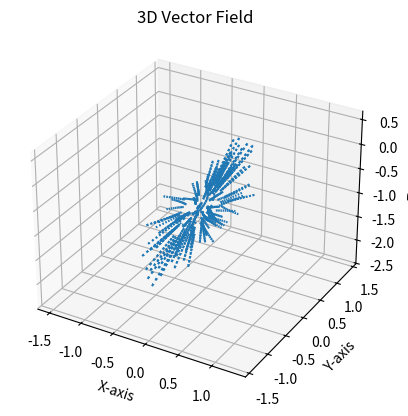

This figure's Python source:
from matplotlib import pyplot as plt
import numpy as np


CONSTAN_FACTOR = 100
input_list = []
output_list = []
pace = [
  [0.00000, 0.00000, 0.43701, 0.49491, 0.53393, 0.49912, 0.46997, -0.12721, 0.07675, -0.95545, -0.25301, 0.18682, -1.14403, -0.19362, 0.14030, -0.77823, -0.09528, 0.05437, -0.97596],
  [0.01641, 0.00223, 0.43771, 0.48959, 0.53669, 0.50119, 0.47018, -0.12680, 0.11820, -0.94606, -0.28172, 0.03357, -1.16456, -0.20247, 0.17747, -0.77104, -0.09744, -0.05174, -0.93399],
  [0.03278, 0.00476, 0.43896, 0.48274, 0.53845, 0.50530, 0.47084, -0.12518, 0.15584, -0.92492, -0.30683, -0.11684, -1.15057, -0.21314, 0.22216, -0.76688, -0.10566, -0.14981, -0.88721],
  [0.04882, 0.00706, 0.44055, 0.47656, 0.53895, 0.50939, 0.47217, -0.12177, 0.19077, -0.89664, -0.31713, -0.25529, -1.10780, -0.22449, 0.26890, -0.75917, -0.11668, -0.23940, -0.83319],
  [0.06588, 0.00883, 0.44210, 0.47093, 0.53858, 0.51304, 0.47428, -0.12087, 0.22330, -0.86296, -0.31269, -0.35342, -1.05107, -0.23663, 0.31297, -0.74403, -0.12989, -0.31593, -0.77429],
  [0.08286, 0.01033, 0.44397, 0.46634, 0.53774, 0.51543, 0.47717, -0.12319, 0.25043, -0.82652, -0.29625, -0.41874, -0.97904, -0.24941, 0.35253, -0.72424, -0.13472, -0.37088, -0.71971],
  [0.09884, 0.01171, 0.44605, 0.46371, 0.53747, 0.51525, 0.48022, -0.12780, 0.26864, -0.79123, -0.27806, -0.47452, -0.91527, -0.26153, 0.38053, -0.69634, -0.13017, -0.40471, -0.67348],
  [0.11564, 0.01337, 0.44783, 0.46172, 0.53682, 0.51397, 0.48422, -0.13502, 0.28660, -0.75117, -0.28068, -0.51479, -0.83098, -0.27053, 0.40688, -0.66852, -0.11715, -0.41160, -0.63590],
  [0.13247, 0.01557, 0.44866, 0.46017, 0.53653, 0.51145, 0.48867, -0.14270, 0.30399, -0.71655, -0.21607, -0.52903, -0.77176, -0.27539, 0.43360, -0.64668, -0.10623, -0.37913, -0.63582],
  [0.14967, 0.01760, 0.44808, 0.45870, 0.53617, 0.50991, 0.49205, -0.14760, 0.32861, -0.68749, -0.16653, -0.50534, -0.73515, -0.27867, 0.47223, -0.65260, -0.10817, -0.30617, -0.68954],
  [0.16688, 0.01936, 0.44679, 0.45801, 0.53697, 0.50846, 0.49332, -0.14926, 0.35277, -0.66859, -0.14587, -0.46223, -0.71030, -0.27905, 0.52277, -0.69369, -0.10386, -0.25300, -0.72486],
  [0.18457, 0.02113, 0.44491, 0.45884, 0.53861, 0.50792, 0.49131, -0.14788, 0.37881, -0.65994, -0.12952, -0.41299, -0.68721, -0.26795, 0.55542, -0.74544, -0.10247, -0.19779, -0.76080],
  [0.20315, 0.02255, 0.44338, 0.46159, 0.54103, 0.50733, 0.48666, -0.14168, 0.40260, -0.65184, -0.16240, -0.34246, -0.76043, -0.24415, 0.54899, -0.78040, -0.10484, -0.15274, -0.78151],
  [0.22288, 0.02351, 0.44195, 0.46521, 0.54355, 0.50682, 0.48089, -0.13629, 0.42854, -0.65674, -0.16512, -0.29743, -0.79699, -0.22199, 0.52110, -0.82139, -0.10857, -0.11585, -0.79425],
  [0.24349, 0.02420, 0.44024, 0.46907, 0.54564, 0.50727, 0.47426, -0.12753, 0.44960, -0.68466, -0.17700, -0.23585, -0.84852, -0.21056, 0.47836, -0.87137, -0.11339, -0.07894, -0.80477],
  [0.26441, 0.02473, 0.43823, 0.47325, 0.54703, 0.50712, 0.46865, -0.11968, 0.45798, -0.76842, -0.19037, -0.17536, -0.89554, -0.20650, 0.44393, -0.92752, -0.11522, -0.04086, -0.81465],
  [0.28558, 0.02464, 0.43620, 0.47835, 0.54689, 0.50616, 0.46464, -0.12197, 0.43800, -0.86342, -0.19421, -0.11435, -0.93678, -0.19062, 0.40079, -0.97485, -0.11837, -0.00403, -0.82084],
  [0.30563, 0.02398, 0.43551, 0.48404, 0.54571, 0.50448, 0.46196, -0.12253, 0.41137, -0.95532, -0.19119, -0.06019, -0.96439, -0.17122, 0.33514, -1.00492, -0.11824, 0.02713, -0.81663],
  [0.32565, 0.02340, 0.43543, 0.48863, 0.54314, 0.50286, 0.46192, -0.12639, 0.37667, -1.06982, -0.18340, -0.00535, -0.97909, -0.16186, 0.24489, -1.00477, -0.11752, 0.06483, -0.81530],
  [0.34513, 0.02264, 0.43600, 0.49248, 0.53972, 0.50166, 0.46315, -0.13757, 0.29075, -1.15527, -0.17385, 0.04504, -0.97993, -0.16089, 0.14852, -0.98629, -0.11866, 0.10202, -0.80805],
  [0.36352, 0.02156, 0.43678, 0.49651, 0.53506, 0.50047, 0.46553, -0.14822, 0.15752, -1.19552, -0.16643, 0.09010, -0.97221, -0.16121, 0.04991, -0.95571, -0.12166, 0.14042, -0.79969],
  [0.38133, 0.01988, 0.43839, 0.50053, 0.52944, 0.49854, 0.46971, -0.15608, 0.00492, -1.19387, -0.15410, 0.13039, -0.95309, -0.16926, -0.05029, -0.90903, -0.12653, 0.17847, -0.78722],
  [0.39841, 0.01837, 0.44059, 0.50384, 0.52281, 0.49739, 0.47479, -0.15983, -0.13783, -1.15844, -0.14303, 0.16753, -0.92657, -0.18165, -0.14768, -0.85218, -0.13280, 0.21770, -0.77474],
  [0.41513, 0.01669, 0.44294, 0.50649, 0.51629, 0.49694, 0.47954, -0.15788, -0.25191, -1.09422, -0.13183, 0.19619, -0.88943, -0.19374, -0.23443, -0.78796, -0.14329, 0.25547, -0.75380],
  [0.43177, 0.01473, 0.44521, 0.50907, 0.51037, 0.49701, 0.48306, -0.15548, -0.33574, -1.01839, -0.12400, 0.22032, -0.84860, -0.20385, -0.30441, -0.72873, -0.15418, 0.28667, -0.72651],
  [0.44802, 0.01314, 0.44760, 0.51097, 0.50622, 0.49819, 0.48420, -0.15480, -0.40127, -0.95462, -0.12135, 0.23766, -0.80623, -0.20927, -0.35212, -0.67100, -0.16640, 0.31242, -0.69448],
  [0.46489, 0.01140, 0.45021, 0.51169, 0.50451, 0.49981, 0.48356, -0.14707, -0.45308, -0.87697, -0.11954, 0.25095, -0.75704, -0.21183, -0.38106, -0.61525, -0.17028, 0.33364, -0.66014],
  [0.48202, 0.00922, 0.45259, 0.51313, 0.50273, 0.50274, 0.48085, -0.08334, -0.47429, -0.78665, -0.12094, 0.26006, -0.70915, -0.19570, -0.37232, -0.58446, -0.17731, 0.34955, -0.62396],
  [0.49978, 0.00692, 0.45301, 0.51399, 0.49995, 0.50649, 0.47889, -0.03442, -0.44226, -0.72261, -0.12344, 0.27515, -0.66283, -0.19484, -0.31002, -0.61017, -0.18530, 0.38462, -0.62481],
  [0.51793, 0.00522, 0.45155, 0.51416, 0.49704, 0.50996, 0.47805, -0.03327, -0.39805, -0.70482, -0.12444, 0.29801, -0.62361, -0.20098, -0.25119, -0.65274, -0.19097, 0.44064, -0.67343],
  [0.53748, 0.00395, 0.44913, 0.51411, 0.49529, 0.51164, 0.47813, -0.07110, -0.32111, -0.76216, -0.12382, 0.32680, -0.59657, -0.19979, -0.19735, -0.68530, -0.18261, 0.49555, -0.73822],
  [0.55659, 0.00280, 0.44697, 0.51485, 0.49644, 0.50985, 0.47805, -0.07549, -0.26493, -0.80317, -0.11877, 0.35467, -0.59078, -0.20209, -0.14052, -0.72329, -0.16125, 0.51232, -0.79071],
  [0.57577, 0.00167, 0.44507, 0.51650, 0.49783, 0.50696, 0.47789, -0.07131, -0.21348, -0.82662, -0.11386, 0.37332, -0.60466, -0.19963, -0.08971, -0.74502, -0.14228, 0.49408, -0.83879],
  [0.59497, 0.00154, 0.44312, 0.51800, 0.50013, 0.50330, 0.47774, -0.08576, -0.15562, -0.87133, -0.11535, 0.37462, -0.65372, -0.20273, -0.04893, -0.76230, -0.12839, 0.46938, -0.90473],
  [0.61400, 0.00191, 0.44160, 0.51843, 0.50324, 0.49974, 0.47774, -0.09484, -0.10177, -0.90486, -0.12731, 0.36711, -0.75677, -0.20671, -0.01317, -0.77205, -0.11790, 0.43685, -0.97024],
  [0.63303, 0.00233, 0.44009, 0.51746, 0.50557, 0.49713, 0.47905, -0.10425, -0.04639, -0.92873, -0.14730, 0.35852, -0.86271, -0.21267, 0.02886, -0.78466, -0.10501, 0.39079, -1.01703],
  [0.65155, 0.00263, 0.43886, 0.51586, 0.50831, 0.49492, 0.48016, -0.11146, 0.00547, -0.94503, -0.18348, 0.32590, -0.98252, -0.21663, 0.07145, -0.79413, -0.09216, 0.31946, -1.04176],
  [0.67005, 0.00126, 0.43824, 0.51299, 0.51174, 0.49342, 0.48113, -0.12047, 0.05387, -0.95210, -0.21892, 0.23998, -1.07604, -0.22485, 0.10828, -0.79239, -0.08403, 0.22582, -1.04134],
  [0.68773, 0.00000, 0.43701, 0.50903, 0.51581, 0.49242, 0.48203, -0.12785, 0.09815, -0.95073, -0.26299, 0.10340, -1.12756, -0.23415, 0.13683, -0.78085, -0.07723, 0.11886, -1.01564]
]
pace_array = np.array(pace)
p_motor_angle = pace_array[:, 7:]
p_motor_angle_next = np.vstack((p_motor_angle[1:, :], p_motor_angle[:1, :]))
p_motor_angle_v = p_motor_angle_next - p_motor_angle
input_list.append(p_motor_angle)
output_list.append(p_motor_angle_v)

def set_axes_equal(ax):
    """
    Make axes of 3D plot have equal scale so that spheres appear as spheres,
    cubes as cubes, etc.

    Input
      ax: a matplotlib axis, e.g., as output from plt.gca().
    """

    x_limits = ax.get_xlim3d()
    y_limits = ax.get_ylim3d()
    z_limits = ax.get_zlim3d()

    x_range = abs(x_limits[1] - x_limits[0])
    x_middle = np.mean(x_limits)
    y_range = abs(y_limits[1] - y_limits[0])
    y_middle = np.mean(y_limits)
    z_range = abs(z_limits[1] - z_limits[0])
    z_middle = np.mean(z_limits)

    # The plot bounding box is a sphere in the sense of the infinity
    # norm, hence I call half the max range the plot radius.
    plot_radius = 0.5*max([x_range, y_range, z_range])

    ax.set_xlim3d([x_middle - plot_radius, x_middle + plot_radius])
    ax.set_ylim3d([y_middle - plot_radius, y_middle + plot_radius])
    ax.set_zlim3d([z_middle - plot_radius, z_middle + plot_radius])
    
def sigmoid(x : np.array):
    return .5 * x
    # return (1 / (1 + np.exp(-x)) - .5)

def sample_random_point():
    # point = np.random.uniform(-np.pi, np.pi, size=12)
    point = []
    for i in range(p_motor_angle.shape[1]):
        dim_min, dim_max = min(p_motor_angle[:, i]), max(p_motor_angle[:, i])
        point.append(np.random.uniform(2 * dim_min - dim_max, 2 * dim_max - dim_min))
    return point

def calculate_point_vertical_direction(point):
    displacement = p_motor_angle - point
    distances = np.linalg.norm(displacement, axis=1, keepdims=True)
    forces = displacement / (distances ** 2)
    force = np.sum(forces, axis=0) / forces.shape[0]
    force_mag = np.linalg.norm(force)
    direction = force / force_mag
    return direction, distances

def calculate_point_horizontal_direction(distances):
    distance = np.sum(1 / (distances ** 2), axis=0)
    forces = p_motor_angle_v / (distances ** 2)
    force = np.sum(forces, axis=0)
    direction = force / distance
    return 10 * direction
    
def repulse(point, direction, distances):
    speed = 1 / np.sum(1 / distances) / distances.shape[0] * CONSTAN_FACTOR
    displacement = direction * speed 
    new_point = point + displacement
    return displacement, new_point

def trajactory_ploter(start, end, x=0, y=1, z=2, u=0, v=1, w=2):
    ax = plt.figure().add_subplot(projection='3d')

    # Make the grid
    X = start[:, x]
    Y = start[:, y]
    Z = start[:, z]

    # Make the direction data for the arrows
    U = end[:, u]
    V = end[:, v]
    W = end[:, w]

    ax.quiver(X, Y, Z, U, V, W, normalize=True, length=0.04)
    ax.set_xlabel('X-axis')
    ax.set_ylabel('Y-axis')
    ax.set_zlabel('Z-axis')
    ax.set_title('3D Vector Field')
    set_axes_equal(ax)
    
    plt.show()
    
"""  
def repulse(fixed_points, moving_points, constant_factor):
    points = np.empty_like(moving_points)
    point_displacements = np.empty_like(moving_points)
    point_velocitys = np.empty_like(moving_points)
    for i in range(moving_points.shape[0]):
        orientation = moving_points[i] - fixed_points
        distance = np.linalg.norm(orientation, axis=1, keepdims=1)
        forces =  orientation / (distance ** 2)
        force = np.sum(forces, axis=0) / fixed_points.shape[0]
        force_mag = np.linalg.norm(force)
        direction = force/force_mag

        speed = 1/ np.sum( 1/distance )/ fixed_points.shape[0] * constant_factor

        new_displacement = direction * speed

        new_moving_points =moving_points[i] + new_displacement
        points[i, :] = new_moving_points
        # point_displacements[i, :] = new_displacement
        # new_displacement_size = np.linalg.norm(new_displacement)
        # direction = new_displacement/new_displacement_size
        # velocity_rate =1./ np.linalg.norm(1./distance)
        # point_velocitys[i, :]  = direction * velocity_rate
        point_velocitys[i, :] = new_displacement
    return points, point_velocitys
"""
if __name__ == '__main__':
    for _ in range(100):  
        point = sample_random_point()
        for i in range(10):
            input_list.append(point)
            v_direction, distances = calculate_point_vertical_direction(point)
            h_direction = calculate_point_horizontal_direction(distances)
            direction = v_direction + h_direction
            # direction = v_direction
            # direction = h_direction
            displacement, point = repulse(point, direction, distances)
            output_list.append(displacement)

    input_list = np.vstack(input_list)
    output_list = np.vstack(output_list)
    trajactory_ploter(input_list, output_list,)